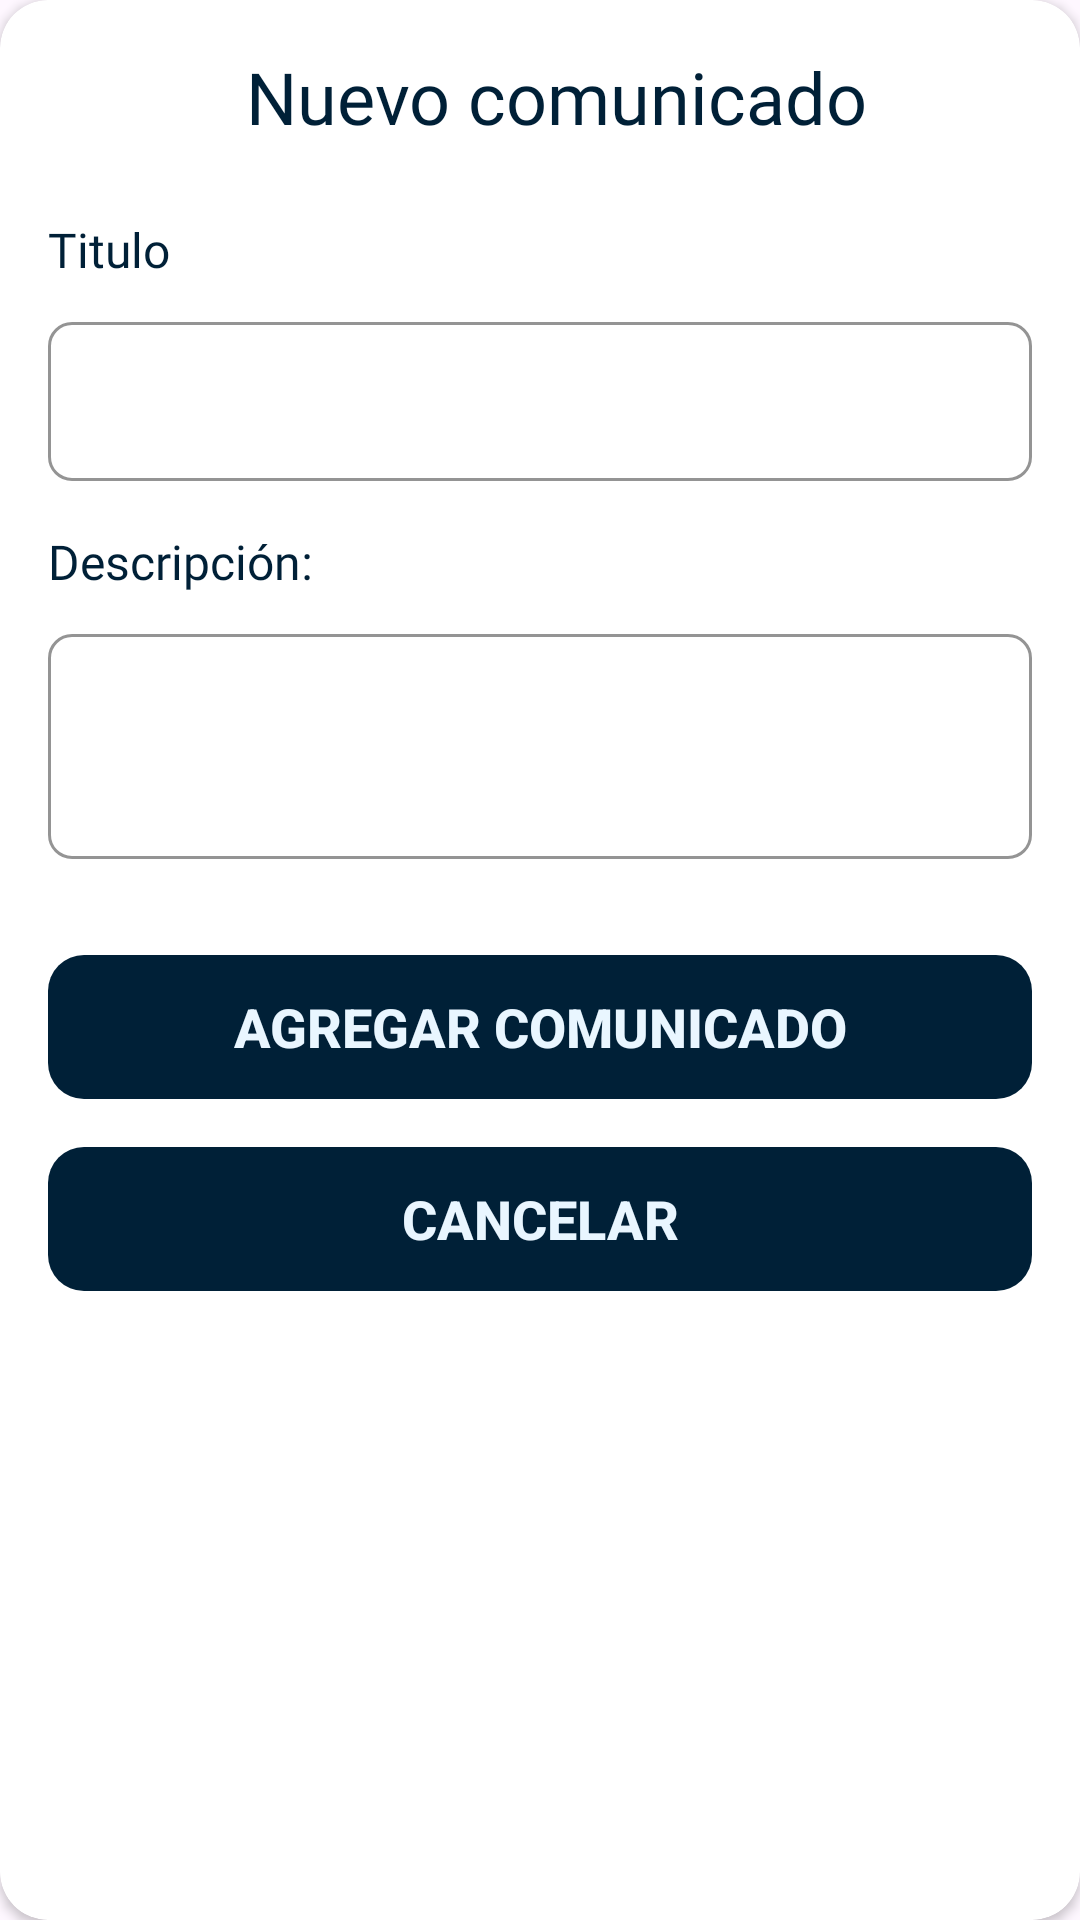

Here is an Android app screen rendered from its layout file. Give the layout XML and the strings, colors and styles it references.
<!-- AndroidManifest.xml: application theme Theme.TaskSphere -->
<!-- res/layout/add_news.xml -->
<?xml version="1.0" encoding="utf-8"?>
<androidx.cardview.widget.CardView
    xmlns:android="http://schemas.android.com/apk/res/android"
    xmlns:tools="http://schemas.android.com/tools"
    android:layout_width="match_parent"
    android:layout_height="wrap_content"
    android:layout_margin="16dp"
    xmlns:app="http://schemas.android.com/apk/res-auto"
    app:cardCornerRadius="16dp"
    >

    <androidx.constraintlayout.widget.ConstraintLayout
        android:layout_width="match_parent"
        android:layout_height="match_parent"
        android:padding="16dp">

        <TextView
            android:id="@+id/textView7"
            android:layout_width="wrap_content"
            android:layout_height="wrap_content"
            android:fontFamily="@font/poppins_bold"
            android:text="Nuevo comunicado"
            android:textColor="@color/azulMasOscuro"
            android:textSize="24sp"
            app:layout_constraintEnd_toEndOf="parent"
            app:layout_constraintHorizontal_bias="0.547"
            app:layout_constraintStart_toStartOf="parent"
            app:layout_constraintTop_toTopOf="parent" />

        <TextView
            android:id="@+id/title_new"
            android:layout_width="wrap_content"
            android:layout_height="wrap_content"
            android:layout_marginTop="24dp"
            android:fontFamily="@font/poppins_medium"
            android:text="Titulo"
            android:textColor="@color/azulMasOscuro"
            android:textSize="16sp"
            app:layout_constraintStart_toStartOf="parent"
            app:layout_constraintTop_toBottomOf="@+id/textView7" />

        <com.google.android.material.textfield.TextInputLayout
            android:id="@+id/titleText"
            android:layout_width="match_parent"
            android:layout_height="wrap_content"
            android:layout_marginTop="8dp"
            android:hint=""
            app:boxBackgroundColor="@color/white"
            app:boxCornerRadiusBottomEnd="8dp"
            app:boxCornerRadiusBottomStart="8dp"
            app:boxCornerRadiusTopEnd="8dp"
            app:boxCornerRadiusTopStart="8dp"
            app:boxStrokeColor="@color/rojoCoral"
            app:hintTextColor="@color/rojoCoral"
            app:layout_constraintEnd_toEndOf="parent"
            app:layout_constraintStart_toStartOf="parent"
            app:layout_constraintTop_toBottomOf="@+id/title_new">

            <com.google.android.material.textfield.TextInputEditText
                android:id="@+id/titleinput"
                android:layout_width="match_parent"
                android:layout_height="wrap_content"
                android:background="@null"
                android:paddingStart="8dp"
                android:paddingEnd="8dp"
                android:textColor="@color/black"
                android:textSize="14sp" />

        </com.google.android.material.textfield.TextInputLayout>

        <TextView
            android:id="@+id/description_new"
            android:layout_width="wrap_content"
            android:layout_height="wrap_content"
            android:layout_marginTop="16dp"
            android:fontFamily="@font/poppins_medium"
            android:text="Descripción:"
            android:textColor="@color/azulMasOscuro"
            android:textSize="16sp"
            app:layout_constraintStart_toStartOf="parent"
            app:layout_constraintTop_toBottomOf="@+id/titleText"/>

        <com.google.android.material.textfield.TextInputLayout
            android:id="@+id/descriptionText"
            android:layout_width="match_parent"
            android:layout_height="wrap_content"
            android:layout_marginTop="8dp"
            app:boxBackgroundColor="@color/white"
            app:boxCornerRadiusBottomEnd="8dp"
            app:boxCornerRadiusBottomStart="8dp"
            app:boxCornerRadiusTopEnd="8dp"
            app:boxCornerRadiusTopStart="8dp"
            app:boxStrokeColor="@color/rojoCoral"
            app:hintTextColor="@color/rojoCoral"
            android:hint=""
            app:layout_constraintEnd_toEndOf="parent"
            app:layout_constraintStart_toStartOf="parent"
            app:layout_constraintTop_toBottomOf="@+id/description_new">

            <com.google.android.material.textfield.TextInputEditText
                android:id="@+id/descripcioninput"
                android:layout_width="match_parent"
                android:layout_height="75dp"
                android:background="@null"
                android:gravity="start|top"
                android:inputType="textMultiLine"
                android:singleLine="false"
                android:textColor="@color/black"
                android:textSize="14sp" />

        </com.google.android.material.textfield.TextInputLayout>

        <Button
            android:id="@+id/saveButton"
            android:layout_width="match_parent"
            android:layout_height="wrap_content"
            android:layout_marginTop="32dp"
            android:background="@drawable/button_ripple"
            android:gravity="center"
            android:text="Agregar comunicado"
            android:textColor="@color/azulMasClaro"
            android:textSize="18sp"
            android:textStyle="bold"
            app:backgroundTint="@color/azulMasOscuro"
            app:layout_constraintTop_toBottomOf="@id/descriptionText"
            app:layout_constraintEnd_toEndOf="parent"
            app:layout_constraintStart_toStartOf="parent"/>

        <Button
            android:id="@+id/cancelButton"
            android:layout_width="match_parent"
            android:layout_height="wrap_content"
            android:layout_marginTop="96dp"
            android:background="@drawable/button_ripple"
            android:gravity="center"
            android:text="Cancelar"
            android:textColor="@color/azulMasClaro"
            android:textSize="18sp"
            android:textStyle="bold"
            app:backgroundTint="@color/azulMasOscuro"
            app:layout_constraintEnd_toEndOf="parent"
            app:layout_constraintHorizontal_bias="0.0"
            app:layout_constraintStart_toStartOf="parent"
            app:layout_constraintTop_toBottomOf="@id/descriptionText" />

    </androidx.constraintlayout.widget.ConstraintLayout>

</androidx.cardview.widget.CardView>
<!-- resources referenced by this layout -->
<resources>
  <color name="azulMasClaro">#E9F6FF</color>
  <color name="azulMasOscuro">#002037</color>
  <color name="black">#FF000000</color>
  <color name="rojoCoral">#FF4C5B</color>
  <color name="white">#FFFFFFFF</color>
  <!-- drawable button_ripple (drawable) -->
  <?xml version="1.0" encoding="utf-8"?>
  <ripple xmlns:android="http://schemas.android.com/apk/res/android"
      android:color="?android:colorControlHighlight">
      <item android:id="@android:id/background">
          <shape android:shape="rectangle">
              <corners android:radius="12dp" />
          </shape>
      </item>
  </ripple>
  <style name="Theme.TaskSphere" parent="Base.Theme.TaskSphere" />
  <style name="Base.Theme.TaskSphere" parent="Theme.Material3.DayNight.NoActionBar">
          <item name="colorPrimary">@color/black</item>
          <item name="colorControlActivated">@color/azulClaro</item>
          <item name="android:colorActivatedHighlight">@color/azulClaro</item>
          <item name="colorSecondaryVariant">@color/azulClaro</item>
          <item name="colorOnBackground">@color/azulClaro</item>
          <item name="colorSurface">@color/azulClaro</item>
          <item name="colorPrimaryVariant">@color/azulClaro</item>
          <item name="colorSecondary">@color/azulClaro</item>
          <item name="colorOnPrimary">@color/white</item>
          <item name="android:checkedButton">@color/white</item>
  
          <item name="colorError">@color/azulClaro</item>
  
      </style>
  <color name="azulClaro">#5DADE2</color>
</resources>
